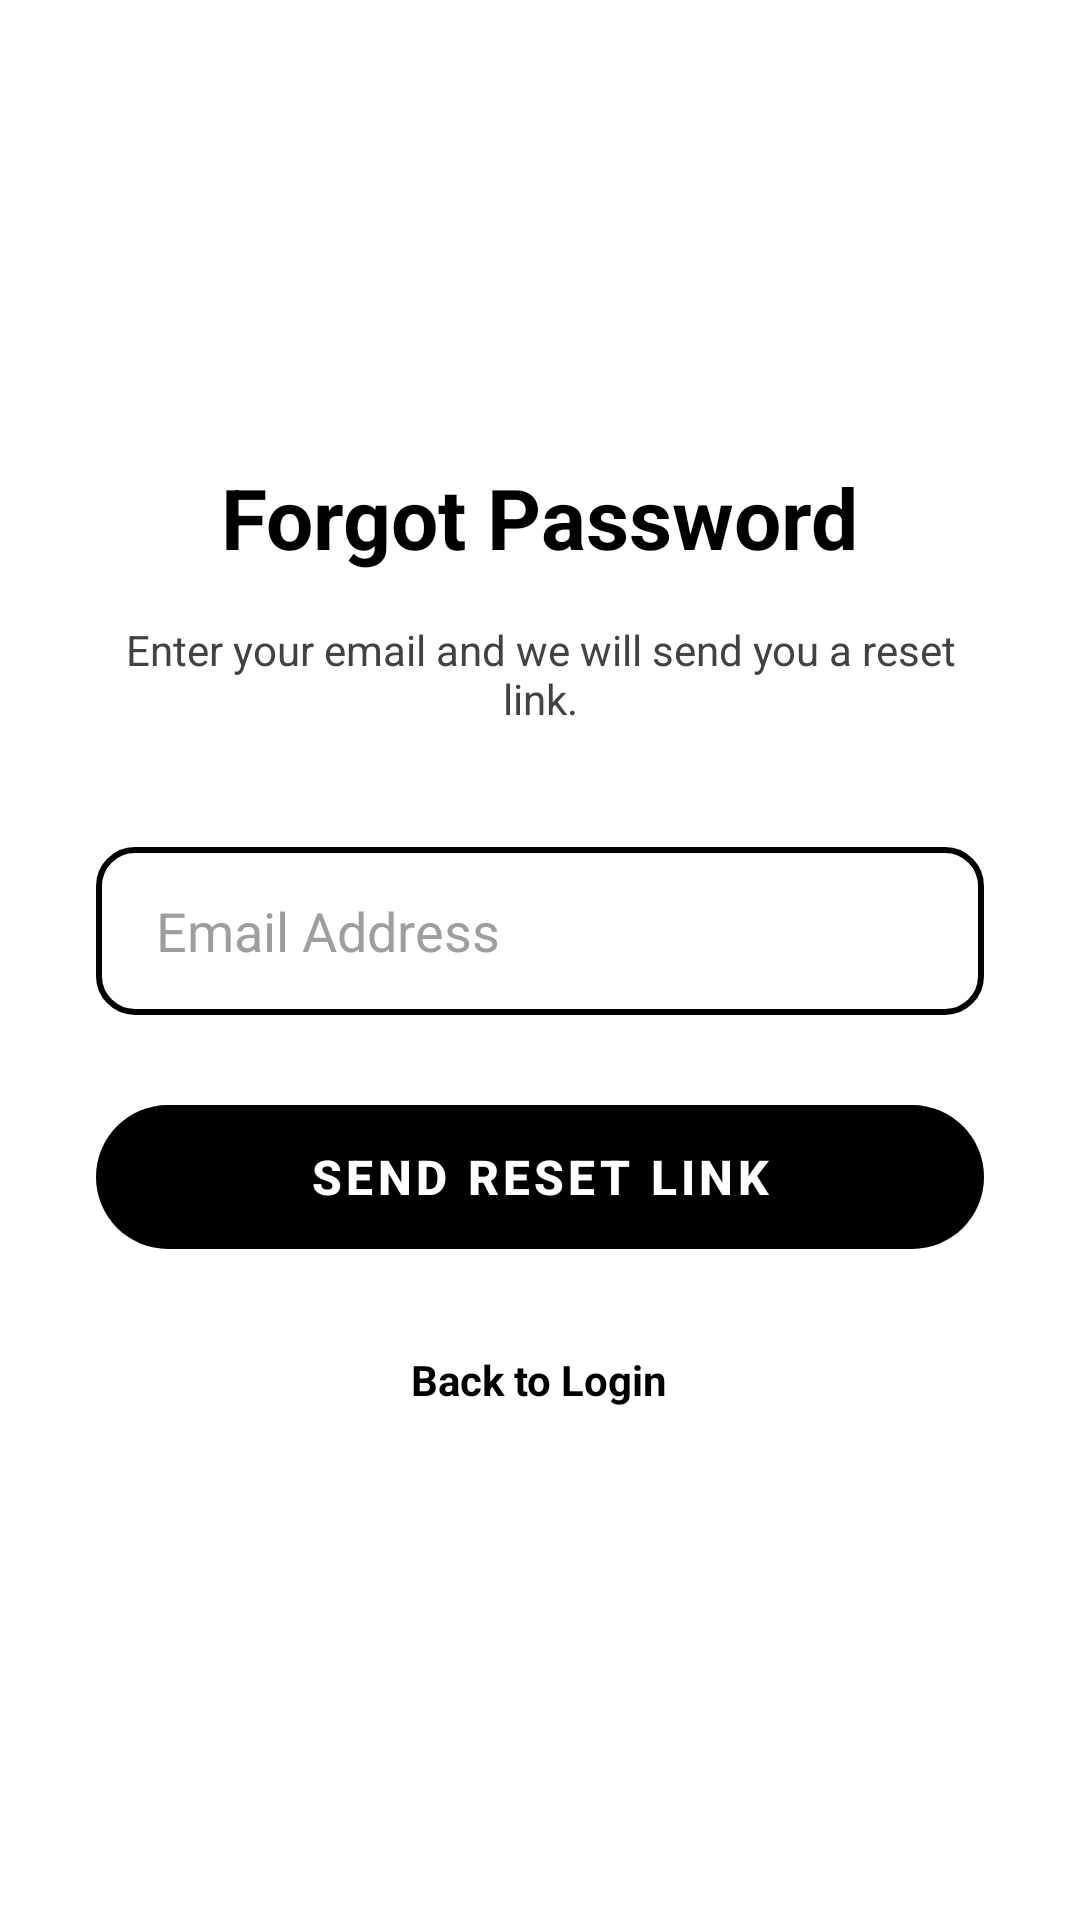

Produce the Android XML layout that renders to this screen, including the resource entries it uses.
<!-- AndroidManifest.xml: application theme Theme.EduBridge -->
<!-- res/layout/activity_forgot_password.xml -->
<?xml version="1.0" encoding="utf-8"?>
<LinearLayout xmlns:android="http://schemas.android.com/apk/res/android"
    xmlns:app="http://schemas.android.com/apk/res-auto"
    android:layout_width="match_parent"
    android:layout_height="match_parent"
    android:orientation="vertical"
    android:background="@color/bg_main"
    android:padding="32dp"
    android:gravity="center">

    <TextView
        android:layout_width="wrap_content"
        android:layout_height="wrap_content"
        android:text="Forgot Password"
        android:textSize="28sp"
        android:textStyle="bold"
        android:textColor="@color/brand_black"
        android:layout_marginBottom="16dp"/>

    <TextView
        android:layout_width="wrap_content"
        android:layout_height="wrap_content"
        android:text="Enter your email and we will send you a reset link."
        android:textSize="14sp"
        android:textColor="@color/text_secondary"
        android:gravity="center"
        android:layout_marginBottom="40dp"/>

    <EditText
        android:id="@+id/et_email"
        android:layout_width="match_parent"
        android:layout_height="56dp"
        android:background="@drawable/bg_input_outline"
        android:hint="Email Address"
        android:paddingHorizontal="20dp"
        android:textColor="@color/text_primary"
        android:textColorHint="@color/text_hint"
        android:inputType="textEmailAddress"
        android:layout_marginBottom="24dp"/>

    <com.google.android.material.button.MaterialButton
        android:id="@+id/btn_send"
        android:layout_width="match_parent"
        android:layout_height="60dp"
        android:text="Send Reset Link"
        android:textColor="@color/brand_white"
        android:textStyle="bold"
        android:textSize="16sp"
        app:backgroundTint="@color/brand_black"
        app:cornerRadius="30dp"
        android:layout_marginBottom="16dp"/>

    <TextView
        android:id="@+id/tv_back"
        android:layout_width="wrap_content"
        android:layout_height="wrap_content"
        android:text="Back to Login"
        android:textColor="@color/brand_black"
        android:textStyle="bold"
        android:minHeight="48dp"
        android:paddingTop="12dp"
        android:paddingBottom="12dp"/>

</LinearLayout>
<!-- resources referenced by this layout -->
<resources>
  <color name="bg_main">#FFFFFF</color>
  <color name="brand_black">#000000</color>
  <color name="brand_white">#FFFFFF</color>
  <color name="text_hint">#9E9E9E</color>
  <color name="text_primary">#000000</color>
  <color name="text_secondary">#424242</color>
  <!-- drawable bg_input_outline (drawable) -->
  <?xml version="1.0" encoding="utf-8"?>
  <shape xmlns:android="http://schemas.android.com/apk/res/android">
      <solid android:color="@color/brand_white"/>
      <stroke android:width="2dp" android:color="@color/brand_black"/>
      <corners android:radius="12dp"/>
  </shape>
  <style name="Theme.EduBridge" parent="Theme.MaterialComponents.DayNight.NoActionBar">
          <item name="colorPrimary">@color/brand_black</item>
          <item name="colorPrimaryVariant">@color/brand_black</item>
          <item name="colorOnPrimary">@color/brand_white</item>
  
          <item name="android:windowBackground">@color/bg_main</item>
          <item name="android:statusBarColor">@color/bg_main</item>
          <item name="android:windowLightStatusBar">true</item>
  
          <item name="android:textColor">@color/text_primary</item>
          <item name="materialButtonStyle">@style/Widget.MaterialComponents.Button.OutlinedButton</item>
      </style>
</resources>
